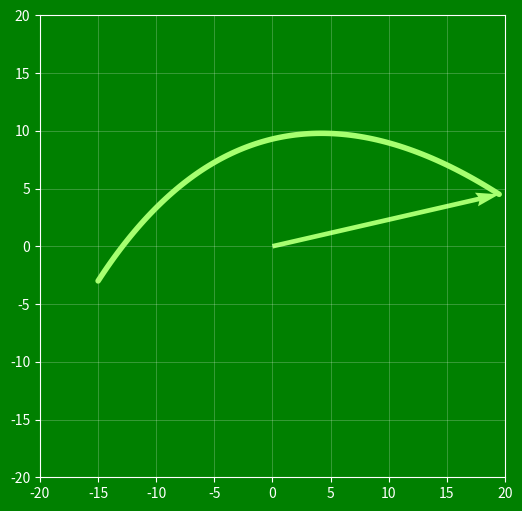

Recreate this plot in Python. (Note: this script raises an exception after producing the figure.)
import numpy as np
import matplotlib.pyplot as plt
from matplotlib.animation import FuncAnimation

# Linear interpolation between two points
def lerpPoint(P0, P1, t):
    x = (1 - t) * P0[0] + t * P1[0]
    y = (1 - t) * P0[1] + t * P1[1]
    return x, y

# Function to compute the control points for the first derivative Bézier curve
def first_derivative_control_points(P):
    P_prime = np.zeros((3, 2))
    P_prime[0] = 3 * (P[1] - P[0])
    P_prime[1] = 3 * (P[2] - P[1])
    P_prime[2] = 3 * (P[3] - P[2])
    return P_prime

# Function to compute the control points for the second derivative Bézier curve
def second_derivative_control_points(P_prime):
    P_double_prime = np.zeros((2, 2))
    P_double_prime[0] = 2 * (P_prime[1] - P_prime[0])
    P_double_prime[1] = 2 * (P_prime[2] - P_prime[1])
    return P_double_prime

# Bézier curve function for quadratic curves
def quadratic_bezier(P0, P1, P2, t):
    x1, y1 = lerpPoint(P0, P1, t)
    x2, y2 = lerpPoint(P1, P2, t)
    x3, y3 = lerpPoint([x1, y1], [x2, y2], t)
    return x3, y3

# Static plot for the first derivative Bézier curve
def plot_first_derivative(P_prime, ax):
    t_values = np.linspace(0, 1, 100)
    first_derivative_x = []
    first_derivative_y = []

    for t in t_values:
        x, y = quadratic_bezier(P_prime[0], P_prime[1], P_prime[2], t)
        first_derivative_x.append(x)
        first_derivative_y.append(y)

    ax.plot(first_derivative_x, first_derivative_y, color='#A6FF70', lw=4, solid_capstyle='round')

# Static plot for the second derivative Bézier curve
def plot_second_derivative(P_double_prime, ax):
    t_values = np.linspace(0, 1, 100)
    second_derivative_x = []
    second_derivative_y = []

    for t in t_values:
        x, y = lerpPoint(P_double_prime[0], P_double_prime[1], t)
        second_derivative_x.append(x)
        second_derivative_y.append(y)

    ax.plot(second_derivative_x, second_derivative_y, color='#5CE1E6', lw=4, solid_capstyle='round')

# Function to animate first derivative Bézier curve
def animate_first_derivative(t, P_prime, ax, arrow):
    # First derivative Bézier point (quadratic Bézier)
    x_prime, y_prime = quadratic_bezier(P_prime[0], P_prime[1], P_prime[2], t)
    arrow.set_UVC(x_prime, y_prime)
    return arrow,

# Function to animate second derivative Bézier curve
def animate_second_derivative(t, P_double_prime, ax, arrow):
    # Second derivative Bézier point (linear Bézier)
    x_double_prime, y_double_prime = lerpPoint(P_double_prime[0], P_double_prime[1], t)
    arrow.set_UVC(x_double_prime, y_double_prime)
    return arrow,

# Prepare and save first derivative animation
def save_first_derivative_animation(P_prime):
    fig, ax1 = plt.subplots(figsize=(6, 6))
    fig.set_facecolor('green')
    ax1.set_facecolor('green')
    ax1.grid(color='white', linewidth=0.5, alpha=0.3)
    ax1.spines['top'].set_color('white')
    ax1.spines['bottom'].set_color('white')
    ax1.spines['left'].set_color('white')
    ax1.spines['right'].set_color('white')
    ax1.tick_params(colors='white')
    ax1.set_xlim(-20, 20)
    ax1.set_ylim(-20, 20)

    plot_first_derivative(P_prime, ax1)

    arrow_first_derivative = ax1.quiver(0, 0, 0, 0, angles='xy', scale_units='xy', scale=1, color='#A6FF70', width=0.01)

    anim1 = FuncAnimation(fig, animate_first_derivative, fargs=(P_prime, ax1, arrow_first_derivative), frames=np.linspace(0, 1, 300), interval=30, blit=True)

    anim1.save("animacaoDerivs/first_derivative_animation.mp4", writer='ffmpeg', dpi=300)

# Prepare and save second derivative animation
def save_second_derivative_animation(P_double_prime):
    fig, ax2 = plt.subplots(figsize=(6, 6))
    fig.set_facecolor('green')
    ax2.set_facecolor('green')
    ax2.grid(color='white', linewidth=0.5, alpha=0.3)
    ax2.spines['top'].set_color('white')
    ax2.spines['bottom'].set_color('white')
    ax2.spines['left'].set_color('white')
    ax2.spines['right'].set_color('white')
    ax2.tick_params(colors='white')
    ax2.set_xlim(-50, 50)
    ax2.set_ylim(-50, 50)

    plot_second_derivative(P_double_prime, ax2)

    arrow_second_derivative = ax2.quiver(0, 0, 0, 0, angles='xy', scale_units='xy', scale=1, color='#5CE1E6', width=0.01)

    anim2 = FuncAnimation(fig, animate_second_derivative, fargs=(P_double_prime, ax2, arrow_second_derivative), frames=np.linspace(0, 1, 300), interval=30, blit=True)

    anim2.save("animacaoDerivs/second_derivative_animation.mp4", writer='ffmpeg', dpi=300)

# Define control points for the original Bézier curve
P = np.array([[-3, -3.5], [3.5, -2], [3, 4], [-2, 3]])

# Compute control points for the first and second derivative Bézier curves
P_prime = first_derivative_control_points(P)
P_double_prime = second_derivative_control_points(P_prime)

# Save both animations
save_first_derivative_animation(P_prime)
save_second_derivative_animation(P_double_prime)
